The GitHub repository maso0310/quality_selector_game contains a labelled image folder "images" with 2 categories: diseased, healthy. Examples follow, each with its label.

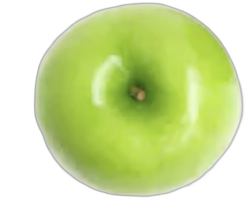
Label: healthy

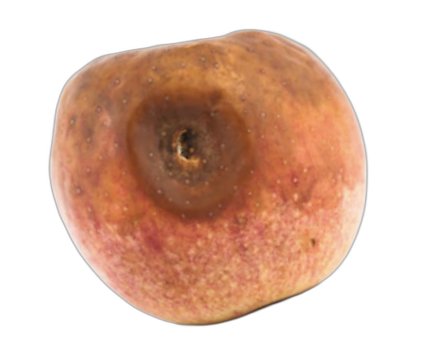
Label: diseased

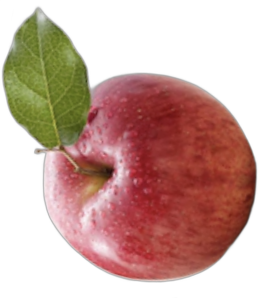
Label: healthy

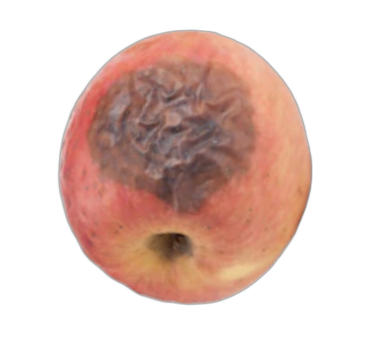
Label: diseased

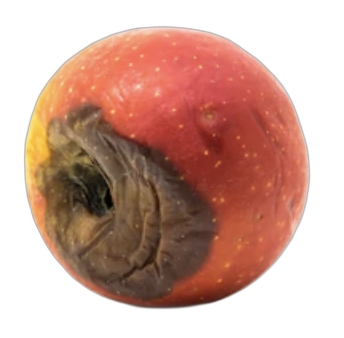
Label: diseased

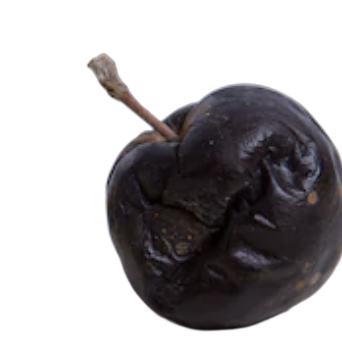
Label: diseased
